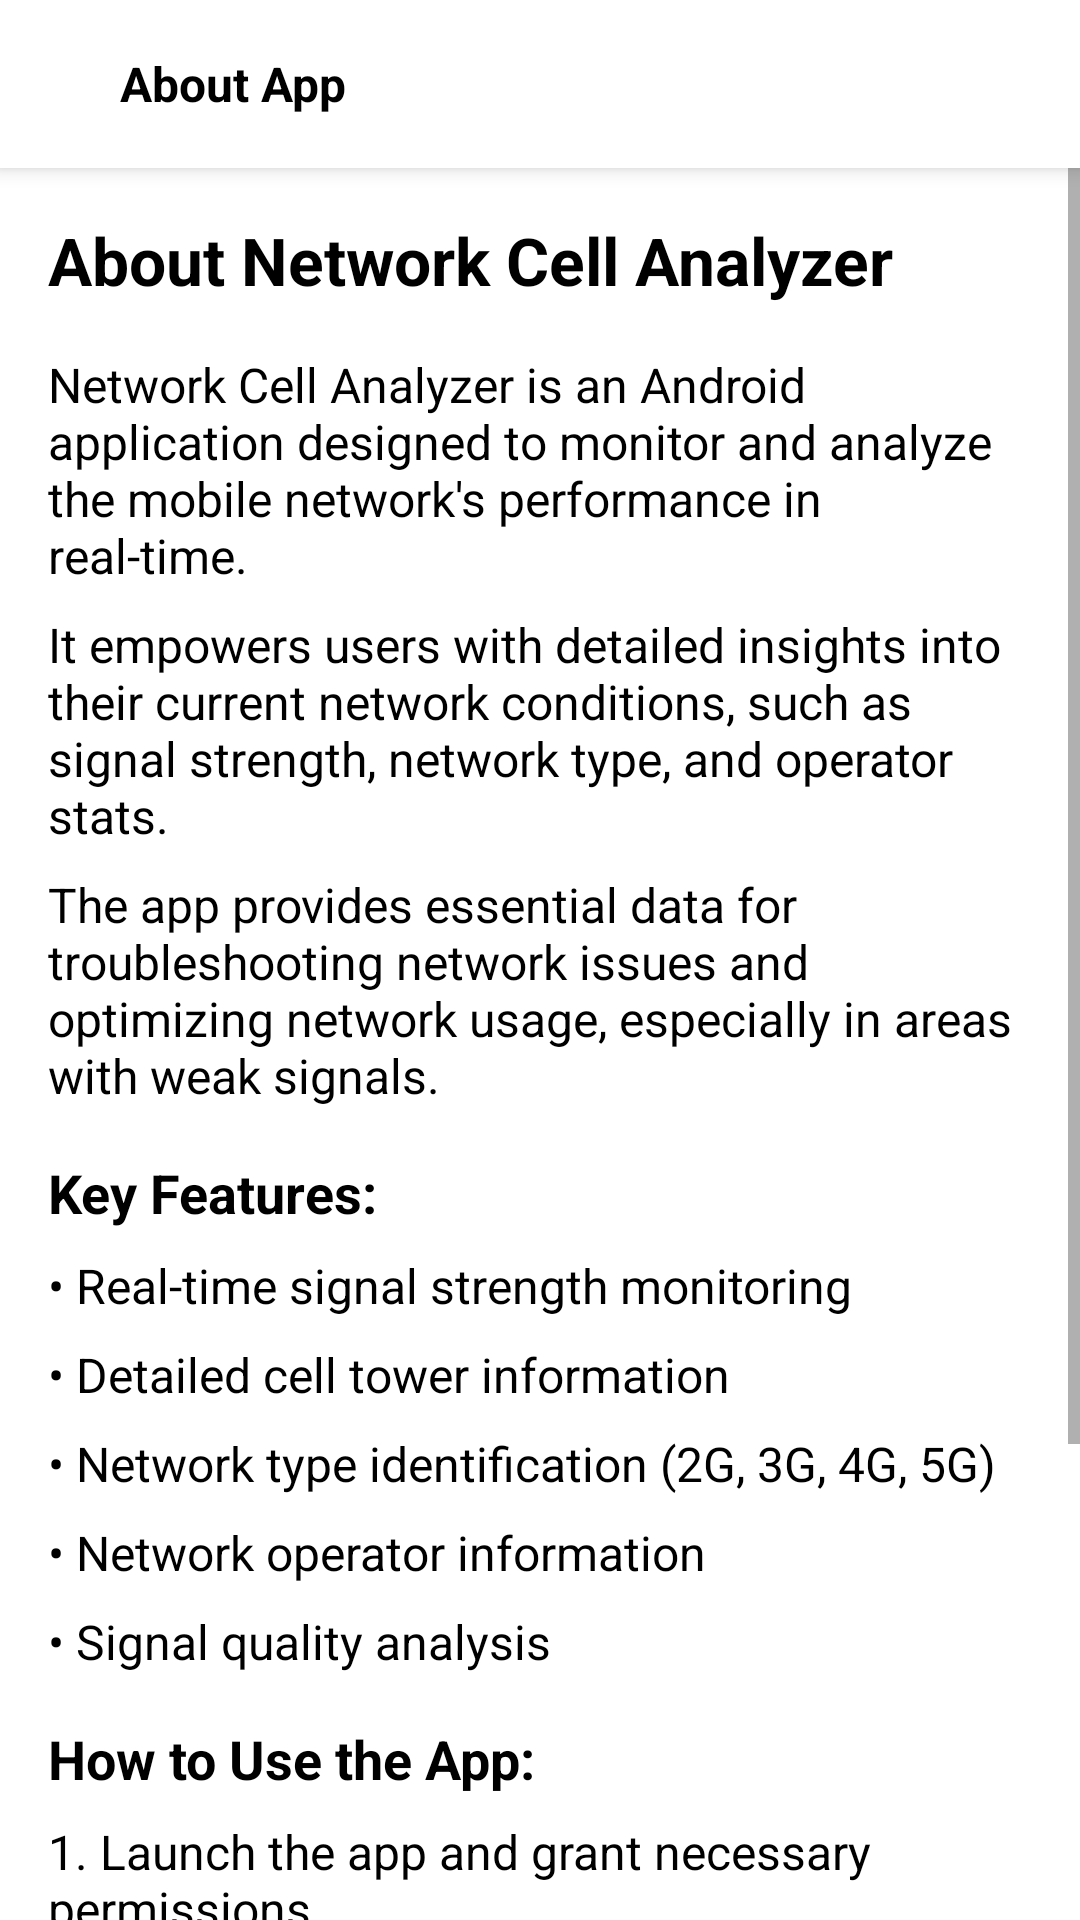

The Android layout XML behind this screen, and the referenced resources:
<!-- AndroidManifest.xml: application theme Theme.NetworkCellAnalyzer -->
<!-- res/layout/activity_about_app.xml -->
<?xml version="1.0" encoding="utf-8"?>
<androidx.drawerlayout.widget.DrawerLayout xmlns:android="http://schemas.android.com/apk/res/android"
    xmlns:app="http://schemas.android.com/apk/res-auto"
    xmlns:tools="http://schemas.android.com/tools"
    android:id="@+id/drawer_layout"
    android:layout_width="match_parent"
    android:layout_height="match_parent"
    tools:context=".AboutAppActivity">

    
    <LinearLayout
        android:layout_width="match_parent"
        android:layout_height="match_parent"
        android:orientation="vertical">

        
        <androidx.appcompat.widget.Toolbar
            android:id="@+id/toolbar"
            android:layout_width="match_parent"
            android:layout_height="?attr/actionBarSize"
            android:background="#FFFFFF"
            android:elevation="4dp">

            <LinearLayout
                android:layout_width="match_parent"
                android:layout_height="match_parent"
                android:gravity="center_vertical"
                android:orientation="horizontal">

                <TextView
                    android:layout_width="0dp"
                    android:layout_height="wrap_content"
                    android:layout_marginStart="24dp"
                    android:layout_weight="1"
                    android:text="About App"
                    android:textColor="#000000"
                    android:textSize="16sp"
                    android:textStyle="bold" />

                <ImageView
                    android:id="@+id/closeIcon"
                    android:layout_width="24dp"
                    android:layout_height="24dp"
                    android:layout_marginEnd="16dp"
                    android:src="@drawable/ic_close" />
            </LinearLayout>
        </androidx.appcompat.widget.Toolbar>

        
        <ScrollView
            android:layout_width="match_parent"
            android:layout_height="0dp"
            android:layout_weight="1"
            android:fillViewport="true">

            <LinearLayout
                android:layout_width="match_parent"
                android:layout_height="wrap_content"
                android:orientation="vertical"
                android:padding="16dp">

                
                <TextView
                    android:id="@+id/title"
                    android:layout_width="match_parent"
                    android:layout_height="wrap_content"
                    android:paddingBottom="16dp"
                    android:text="About Network Cell Analyzer"
                    android:textColor="@android:color/black"
                    android:textSize="22sp"
                    android:textStyle="bold" />

                
                <TextView
                    android:layout_width="match_parent"
                    android:layout_height="wrap_content"
                    android:text="Network Cell Analyzer is an Android application designed to monitor and analyze the mobile network's performance in real-time."
                    android:textColor="@android:color/black"
                    android:textSize="16sp"
                    android:paddingBottom="8dp" />

                <TextView
                    android:layout_width="match_parent"
                    android:layout_height="wrap_content"
                    android:text="It empowers users with detailed insights into their current network conditions, such as signal strength, network type, and operator stats."
                    android:textColor="@android:color/black"
                    android:textSize="16sp"
                    android:paddingBottom="8dp" />

                <TextView
                    android:layout_width="match_parent"
                    android:layout_height="wrap_content"
                    android:text="The app provides essential data for troubleshooting network issues and optimizing network usage, especially in areas with weak signals."
                    android:textColor="@android:color/black"
                    android:textSize="16sp"
                    android:paddingBottom="16dp" />

                
                <TextView
                    android:layout_width="wrap_content"
                    android:layout_height="wrap_content"
                    android:paddingBottom="8dp"
                    android:text="Key Features:"
                    android:textColor="@android:color/black"
                    android:textSize="18sp"
                    android:textStyle="bold" />

                
                <TextView
                    android:layout_width="match_parent"
                    android:layout_height="wrap_content"
                    android:text="• Real-time signal strength monitoring"
                    android:textColor="@android:color/black"
                    android:textSize="16sp"
                    android:paddingBottom="8dp" />

                <TextView
                    android:layout_width="match_parent"
                    android:layout_height="wrap_content"
                    android:text="• Detailed cell tower information"
                    android:textColor="@android:color/black"
                    android:textSize="16sp"
                    android:paddingBottom="8dp" />

                <TextView
                    android:layout_width="match_parent"
                    android:layout_height="wrap_content"
                    android:text="• Network type identification (2G, 3G, 4G, 5G)"
                    android:textColor="@android:color/black"
                    android:textSize="16sp"
                    android:paddingBottom="8dp" />

                <TextView
                    android:layout_width="match_parent"
                    android:layout_height="wrap_content"
                    android:text="• Network operator information"
                    android:textColor="@android:color/black"
                    android:textSize="16sp"
                    android:paddingBottom="8dp" />

                <TextView
                    android:layout_width="match_parent"
                    android:layout_height="wrap_content"
                    android:text="• Signal quality analysis"
                    android:textColor="@android:color/black"
                    android:textSize="16sp"
                    android:paddingBottom="16dp" />

                
                <TextView
                    android:layout_width="wrap_content"
                    android:layout_height="wrap_content"
                    android:paddingBottom="8dp"
                    android:text="How to Use the App:"
                    android:textColor="@android:color/black"
                    android:textSize="18sp"
                    android:textStyle="bold" />

                
                <TextView
                    android:layout_width="match_parent"
                    android:layout_height="wrap_content"
                    android:text="1. Launch the app and grant necessary permissions"
                    android:textColor="@android:color/black"
                    android:textSize="16sp"
                    android:paddingBottom="8dp" />

                <TextView
                    android:layout_width="match_parent"
                    android:layout_height="wrap_content"
                    android:text="2. Navigate through the bottom menu to access different features"
                    android:textColor="@android:color/black"
                    android:textSize="16sp"
                    android:paddingBottom="8dp" />

                <TextView
                    android:layout_width="match_parent"
                    android:layout_height="wrap_content"
                    android:text="3. Check the dashboard for a quick overview of your network status"
                    android:textColor="@android:color/black"
                    android:textSize="16sp"
                    android:paddingBottom="8dp" />

                <TextView
                    android:layout_width="match_parent"
                    android:layout_height="wrap_content"
                    android:text="4. Use the advanced features to troubleshoot specific network issues"
                    android:textColor="@android:color/black"
                    android:textSize="16sp"
                    android:paddingBottom="8dp" />

                <TextView
                    android:layout_width="match_parent"
                    android:layout_height="wrap_content"
                    android:text="5. Enable notifications for real-time alerts about network changes"
                    android:textColor="@android:color/black"
                    android:textSize="16sp" />

            </LinearLayout>
        </ScrollView>

        
    </LinearLayout>

    
    <com.google.android.material.navigation.NavigationView
        android:id="@+id/nav_view"
        android:layout_width="wrap_content"
        android:layout_height="match_parent"
        android:layout_gravity="start"
        app:headerLayout="@layout/nav_header"
        app:menu="@menu/drawer_menu" />

</androidx.drawerlayout.widget.DrawerLayout>
<!-- res/layout/nav_header.xml (included above) -->
<?xml version="1.0" encoding="utf-8"?>
<LinearLayout xmlns:android="http://schemas.android.com/apk/res/android"
    android:layout_width="match_parent"
    android:layout_height="176dp"
    android:background="@color/blue"
    android:gravity="bottom"
    android:orientation="vertical"
    android:padding="16dp"
    android:theme="@style/ThemeOverlay.AppCompat.Dark">

    <ImageView
        android:layout_width="64dp"
        android:layout_height="64dp"
        android:src="@mipmap/ic_launcher_round"
        android:contentDescription="@string/app_name" />

    <TextView
        android:layout_width="match_parent"
        android:layout_height="wrap_content"
        android:paddingTop="8dp"
        android:text="@string/app_name"
        android:textAppearance="@style/TextAppearance.AppCompat.Body1" />

</LinearLayout>
<!-- resources referenced by this layout -->
<resources>
  <color name="blue">#2196F3</color>
  <string name="app_name">NetworkCellAnalyzer</string>
  <style name="Theme.NetworkCellAnalyzer" parent="Theme.MaterialComponents.DayNight.NoActionBar">
  
          
          <item name="colorPrimary">@color/primary</item>
          <item name="colorPrimaryVariant">@color/primary_dark</item>
          <item name="colorOnPrimary">@color/white</item>
          
          <item name="colorSecondary">@color/accent</item>
          <item name="colorSecondaryVariant">@color/accent</item>
          <item name="colorOnSecondary">@color/black</item>
          
          <item name="android:statusBarColor">?attr/colorPrimaryVariant</item>
      </style>
  <color name="primary">#2196F3</color>
  <color name="primary_dark">#1976D2</color>
  <color name="white">#FFFFFFFF</color>
  <color name="accent">#03A9F4</color>
  <color name="black">#FF000000</color>
</resources>
